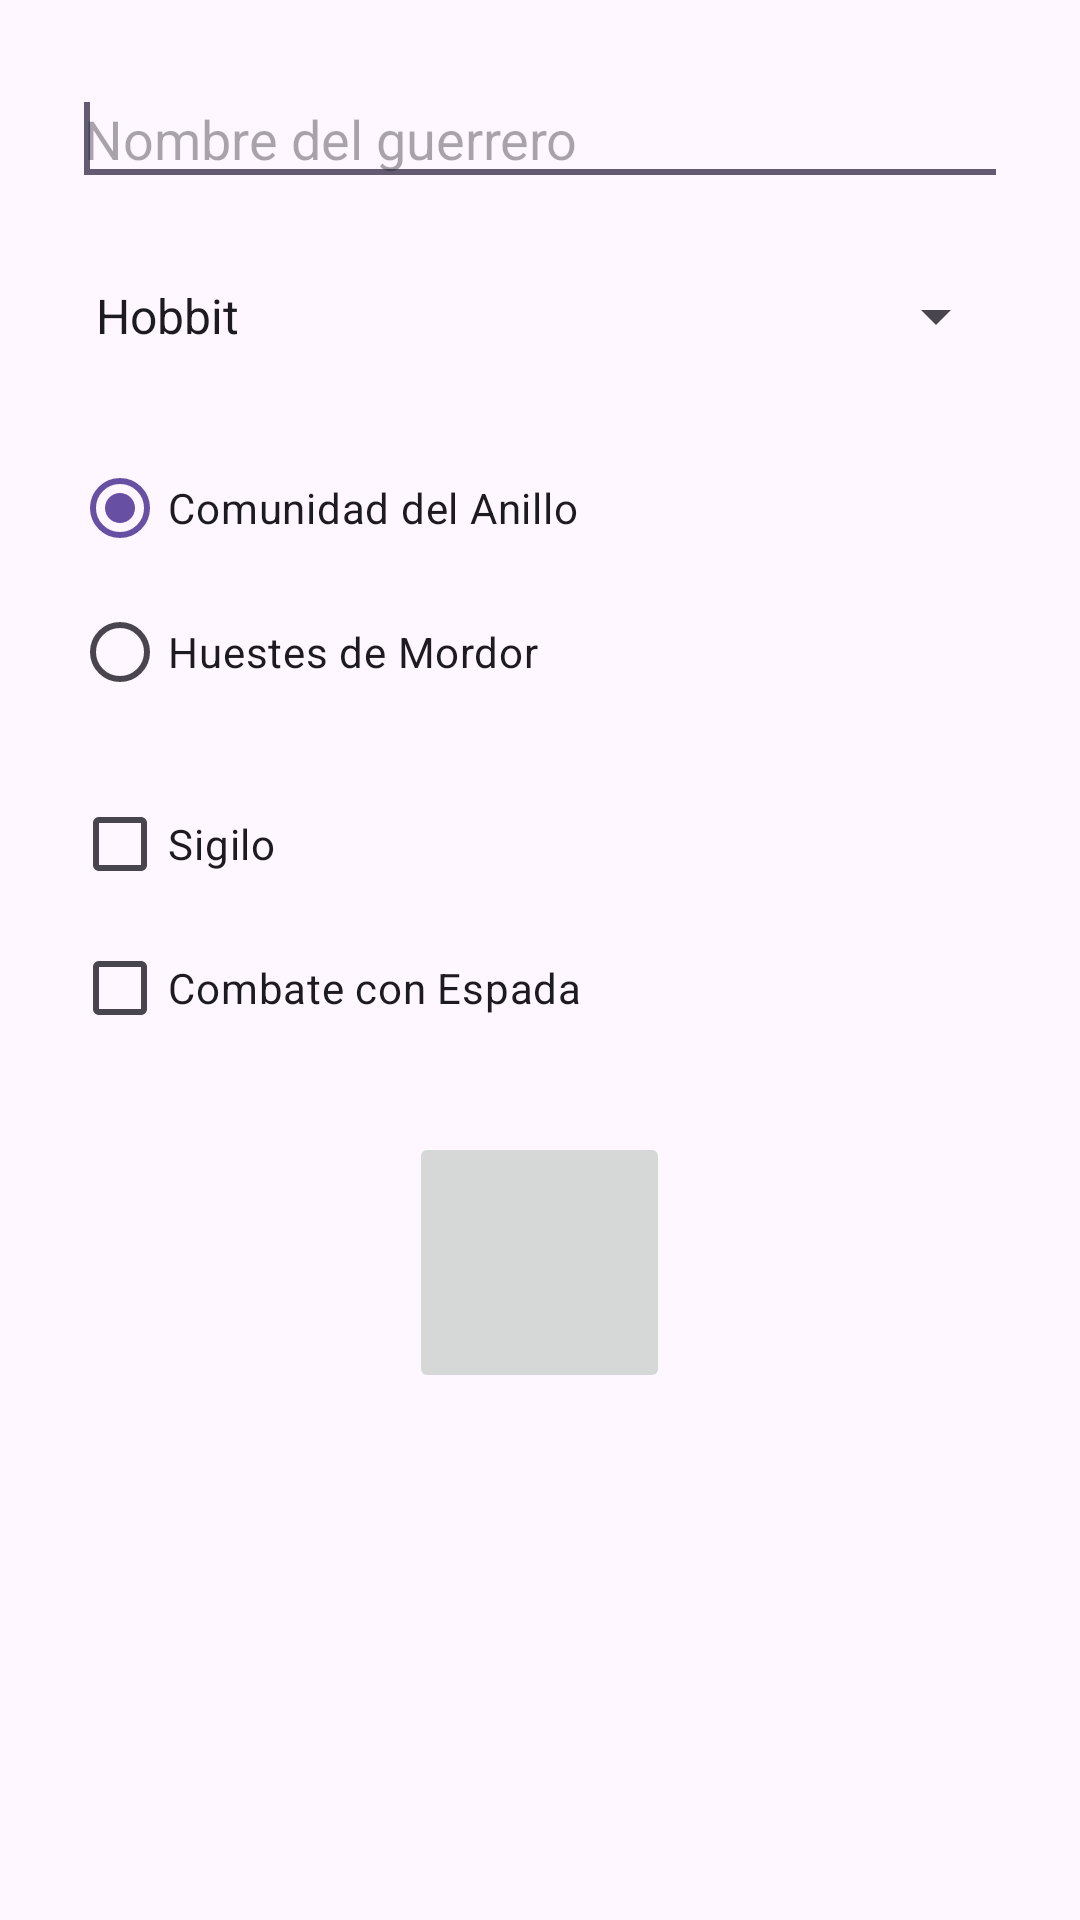

Here is an Android app screen rendered from its layout file. Give the layout XML and the strings, colors and styles it references.
<!-- AndroidManifest.xml: application theme Theme.CronicasTierraMedia -->
<!-- res/layout/activity_creador_personaje.xml -->
<?xml version="1.0" encoding="utf-8"?>
<ScrollView xmlns:android="http://schemas.android.com/apk/res/android"
    android:layout_width="match_parent"
    android:layout_height="match_parent">

    <LinearLayout
        android:layout_width="match_parent"
        android:layout_height="wrap_content"
        android:orientation="vertical"
        android:padding="24dp">

        <EditText
            android:id="@+id/etNombre"
            android:layout_width="match_parent"
            android:layout_height="wrap_content"
            android:hint="Nombre del guerrero"
            android:inputType="textPersonName">

            <requestFocus />
        </EditText>

        <Spinner
            android:id="@+id/spRaza"
            android:layout_width="match_parent"
            android:layout_height="48dp"
            android:layout_marginTop="16dp"
            android:entries="@array/razas"/>

        <RadioGroup
            android:id="@+id/rgFaccion"
            android:layout_width="match_parent"
            android:layout_height="wrap_content"
            android:layout_marginTop="16dp"
            android:checkedButton="@+id/rbComunidad">

            <RadioButton
                android:id="@+id/rbComunidad"
                android:layout_width="wrap_content"
                android:layout_height="wrap_content"
                android:text="Comunidad del Anillo" />

            <RadioButton
                android:id="@+id/rbMordor"
                android:layout_width="wrap_content"
                android:layout_height="wrap_content"
                android:text="Huestes de Mordor" />
        </RadioGroup>

        <CheckBox
            android:id="@+id/cbSigilo"
            android:layout_width="wrap_content"
            android:layout_height="wrap_content"
            android:layout_marginTop="16dp"
            android:text="Sigilo" />

        <CheckBox
            android:id="@+id/cbEspada"
            android:layout_width="wrap_content"
            android:layout_height="wrap_content"
            android:text="Combate con Espada" />

        <ImageButton
            android:id="@+id/btnRegistro"
            android:layout_width="87dp"
            android:layout_height="87dp"
            android:layout_gravity="center_horizontal"
            android:layout_marginTop="24dp"
            android:contentDescription="Registrar personaje"
            android:src="@drawable/baseline_shield_24" />
    </LinearLayout>
</ScrollView>
<!-- resources referenced by this layout -->
<resources>
  <string-array name="razas">
          <item>Hobbit</item>
          <item>Elfo</item>
          <item>Enano</item>
          <item>Humano</item>
      </string-array>
  <style name="Theme.CronicasTierraMedia" parent="Base.Theme.CronicasTierraMedia" />
  <style name="Base.Theme.CronicasTierraMedia" parent="Theme.Material3.DayNight.NoActionBar">
          
          
      </style>
</resources>
